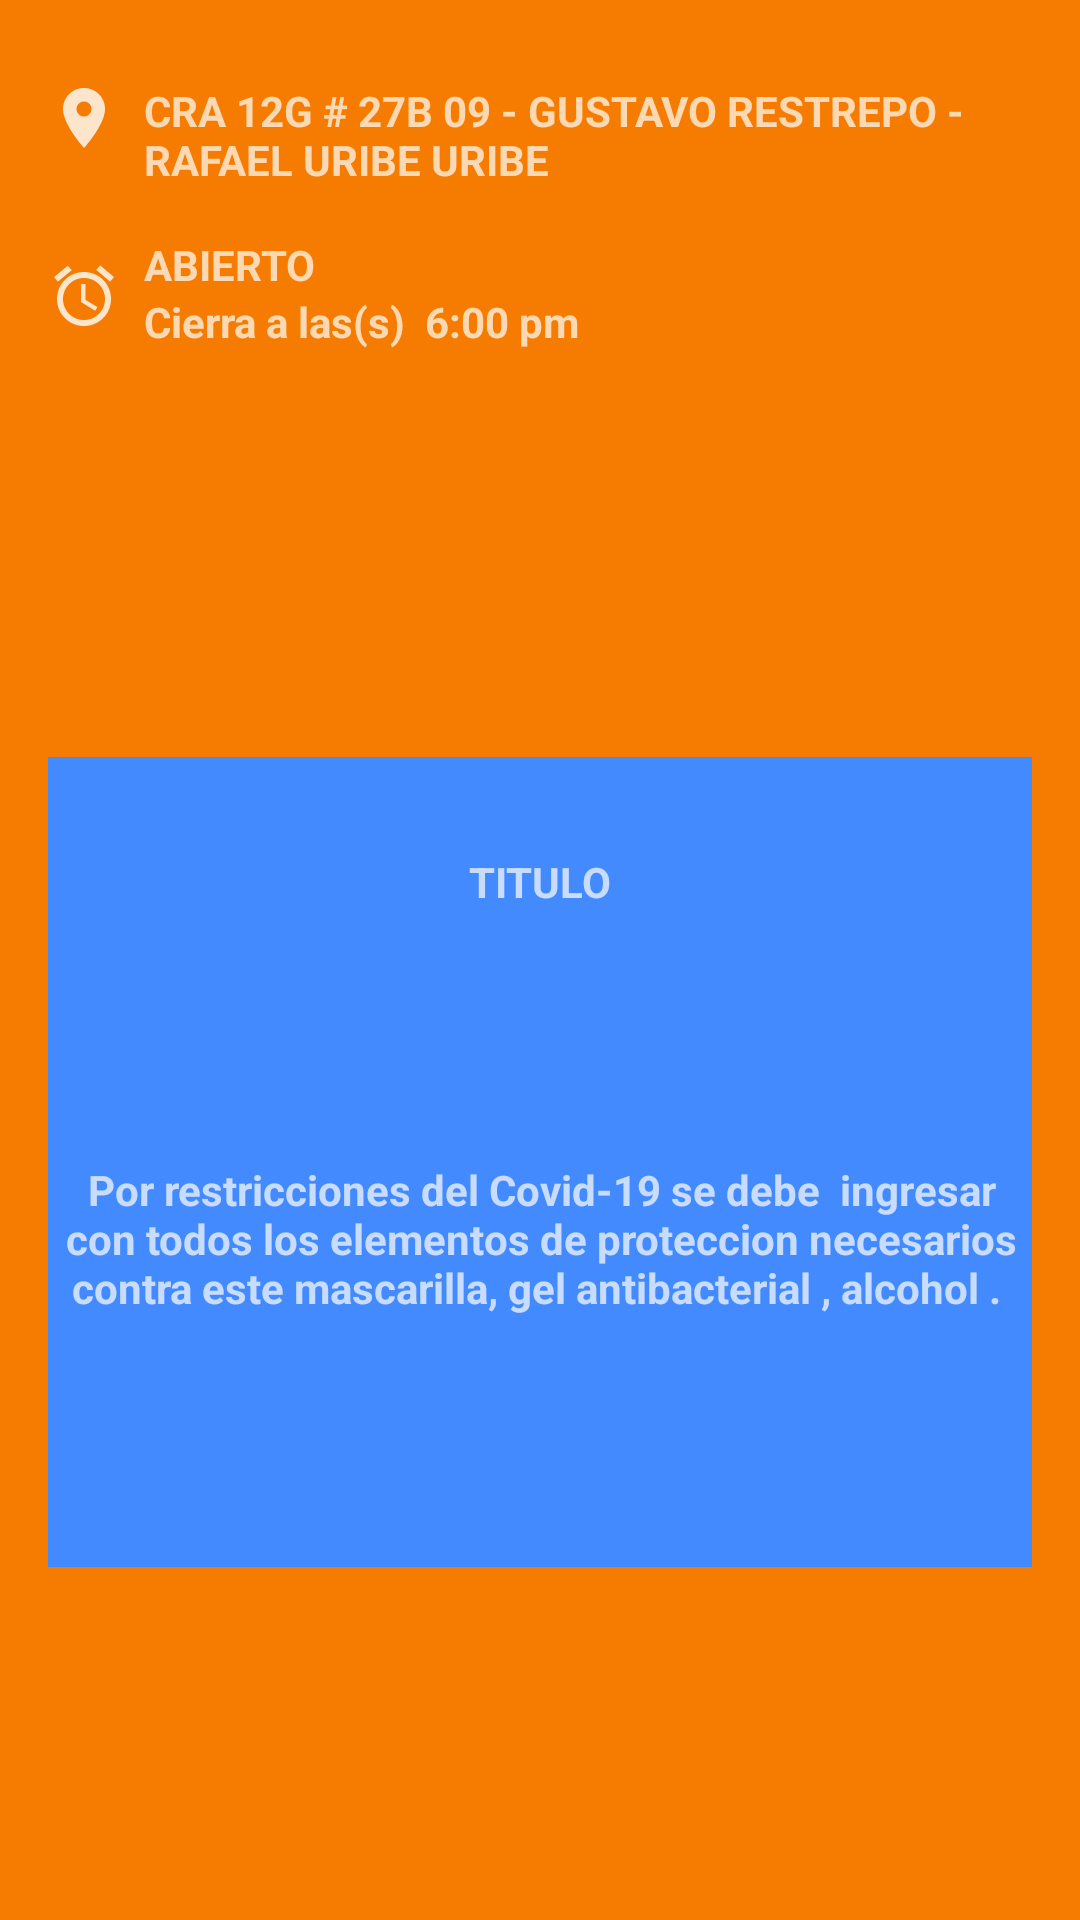

Android layout source for this screen:
<!-- AndroidManifest.xml: application theme Theme.Design.NoActionBar -->
<!-- res/layout/info_spot.xml -->
<?xml version="1.0" encoding="utf-8"?>
<androidx.constraintlayout.widget.ConstraintLayout xmlns:android="http://schemas.android.com/apk/res/android"
    xmlns:app="http://schemas.android.com/apk/res-auto"
    xmlns:tools="http://schemas.android.com/tools"
    android:layout_width="match_parent"
    android:layout_height="match_parent"
    android:background="#F57C00">


    <androidx.constraintlayout.widget.ConstraintLayout
        android:id="@+id/constraintLayout6"
        android:layout_width="match_parent"
        android:layout_height="wrap_content"
        android:layout_marginStart="16dp"
        android:layout_marginLeft="16dp"
        android:layout_marginEnd="16dp"
        android:layout_marginRight="16dp"
        app:layout_constraintEnd_toEndOf="parent"
        app:layout_constraintStart_toStartOf="parent"
        app:layout_constraintTop_toTopOf="parent">

        <ImageView
            android:id="@+id/locationIconImageView"
            android:layout_width="wrap_content"
            android:layout_height="wrap_content"
            android:layout_marginTop="16dp"
            android:background="@drawable/ic_action_maps"
            app:layout_constraintBottom_toBottomOf="parent"
            app:layout_constraintStart_toStartOf="parent"
            app:layout_constraintTop_toTopOf="parent" />

        <TextView
            android:id="@+id/addressSpotTextView"
            android:layout_width="0dp"
            android:layout_height="wrap_content"
            android:layout_marginStart="8dp"
            android:layout_marginLeft="8dp"
            android:textStyle="bold"
            app:layout_constraintBottom_toBottomOf="parent"
            app:layout_constraintEnd_toEndOf="parent"
            app:layout_constraintStart_toEndOf="@+id/locationIconImageView"
            app:layout_constraintTop_toTopOf="@+id/locationIconImageView"
            android:text="CRA 12G # 27B 09 - GUSTAVO RESTREPO - RAFAEL URIBE URIBE" />
    </androidx.constraintlayout.widget.ConstraintLayout>

    <androidx.constraintlayout.widget.ConstraintLayout
        android:id="@+id/constraintLayout7"
        android:layout_width="0dp"
        android:layout_height="wrap_content"
        android:layout_marginTop="16dp"
        app:layout_constraintEnd_toEndOf="@+id/constraintLayout6"
        app:layout_constraintHorizontal_bias="0.0"
        app:layout_constraintStart_toStartOf="@+id/constraintLayout6"
        app:layout_constraintTop_toBottomOf="@+id/constraintLayout6">

        <ImageView
            android:id="@+id/hourIconImageView"
            android:layout_width="wrap_content"
            android:layout_height="wrap_content"
            android:background="@drawable/ic_action_maps_hour_white"
            app:layout_constraintBottom_toTopOf="@+id/recyclerView"
            app:layout_constraintStart_toStartOf="parent"
            app:layout_constraintTop_toTopOf="parent" />

        <TextView
            android:id="@+id/actualStateTextView"
            android:layout_width="wrap_content"
            android:layout_height="wrap_content"
            android:layout_marginStart="8dp"
            android:layout_marginLeft="8dp"
            android:text="ABIERTO"
            android:textStyle="bold"
            app:layout_constraintStart_toEndOf="@+id/hourIconImageView"
            app:layout_constraintTop_toTopOf="parent" />

        <TextView
            android:id="@+id/textView8"
            android:layout_width="wrap_content"
            android:layout_height="wrap_content"
            android:text="Cierra a las(s)  6:00 pm"
            android:textStyle="bold"
            app:layout_constraintStart_toStartOf="@id/actualStateTextView"
            app:layout_constraintTop_toBottomOf="@id/actualStateTextView" />

        <ImageView
            android:id="@+id/moreInfoHourImageView"
            android:layout_width="50dp"
            android:layout_height="40dp"
            android:background="@drawable/ic_action_maps__info_more"
            app:layout_constraintEnd_toEndOf="parent"
            app:layout_constraintTop_toTopOf="parent" />

        <androidx.recyclerview.widget.RecyclerView
            android:id="@+id/recyclerView"
            android:layout_width="match_parent"
            android:layout_height="wrap_content"
            android:visibility="gone"
            app:layout_constraintBottom_toBottomOf="parent"
            app:layout_constraintEnd_toEndOf="parent"
            app:layout_constraintStart_toStartOf="parent"
            app:layout_constraintTop_toBottomOf="@id/moreInfoHourImageView" />
    </androidx.constraintlayout.widget.ConstraintLayout>

    <androidx.constraintlayout.widget.ConstraintLayout
        android:layout_width="0dp"
        android:layout_height="0dp"
        android:layout_marginTop="16dp"
        app:layout_constraintBottom_toBottomOf="parent"
        app:layout_constraintEnd_toEndOf="@+id/constraintLayout7"
        app:layout_constraintStart_toStartOf="@+id/constraintLayout7"
        app:layout_constraintTop_toBottomOf="@+id/constraintLayout7">

        <androidx.constraintlayout.widget.ConstraintLayout
            android:layout_width="0dp"
            android:layout_height="270dp"
            android:background="@color/colorPrimaryDark"
            app:layout_constraintBottom_toBottomOf="parent"
            app:layout_constraintEnd_toEndOf="parent"
            app:layout_constraintStart_toStartOf="parent"
            app:layout_constraintTop_toTopOf="parent">

            <TextView
                android:id="@+id/textView9"
                android:layout_width="wrap_content"
                android:layout_height="wrap_content"
                android:layout_marginTop="32dp"
                android:textStyle="bold"
                app:layout_constraintEnd_toEndOf="parent"
                app:layout_constraintStart_toStartOf="parent"
                app:layout_constraintTop_toTopOf="parent"
                android:text="TITULO" />

            <TextView
                android:id="@+id/textView10"
                android:layout_width="wrap_content"
                android:layout_height="wrap_content"
                android:layout_marginStart="16dp"
                android:layout_marginLeft="16dp"
                android:layout_marginEnd="16dp"
                android:layout_marginRight="16dp"
                android:gravity="center"
                android:textStyle="bold"
                app:layout_constraintBottom_toBottomOf="parent"
                app:layout_constraintEnd_toEndOf="@+id/textView9"
                app:layout_constraintStart_toStartOf="@+id/textView9"
                app:layout_constraintTop_toBottomOf="@+id/textView9"
                android:text="Por restricciones del Covid-19 se debe  ingresar con todos los elementos de proteccion necesarios contra este mascarilla, gel antibacterial , alcohol . " />
        </androidx.constraintlayout.widget.ConstraintLayout>
    </androidx.constraintlayout.widget.ConstraintLayout>
</androidx.constraintlayout.widget.ConstraintLayout>
<!-- resources referenced by this layout -->
<resources>
  <color name="colorPrimaryDark">#448AFF</color>
  <!-- drawable ic_action_maps (drawable-anydpi) -->
  <vector xmlns:android="http://schemas.android.com/apk/res/android"
      android:width="24dp"
      android:height="24dp"
      android:viewportWidth="24"
      android:viewportHeight="24"
      android:tint="#FFFFFF"
      android:alpha="0.8">
      <path
          android:fillColor="@android:color/white"
          android:pathData="M12,2C8.13,2 5,5.13 5,9c0,5.25 7,13 7,13s7,-7.75 7,-13c0,-3.87 -3.13,-7 -7,-7zM12,11.5c-1.38,0 -2.5,-1.12 -2.5,-2.5s1.12,-2.5 2.5,-2.5 2.5,1.12 2.5,2.5 -1.12,2.5 -2.5,2.5z" />
  </vector>
  <!-- drawable ic_action_maps_hour_white (drawable-anydpi) -->
  <vector xmlns:android="http://schemas.android.com/apk/res/android"
      android:width="24dp"
      android:height="24dp"
      android:viewportWidth="24"
      android:viewportHeight="24"
      android:tint="#FFFFFF"
      android:alpha="0.8">
      <path
          android:fillColor="@android:color/white"
          android:pathData="M22,5.7l-4.6,-3.9 -1.3,1.5 4.6,3.9L22,5.7zM7.9,3.4L6.6,1.9 2,5.7l1.3,1.5 4.6,-3.8zM12.5,8L11,8v6l4.7,2.9 0.8,-1.2 -4,-2.4L12.5,8zM12,4c-5,0 -9,4 -9,9s4,9 9,9 9,-4 9,-9 -4,-9 -9,-9zM12,20c-3.9,0 -7,-3.1 -7,-7s3.1,-7 7,-7 7,3.1 7,7 -3.1,7 -7,7z" />
  </vector>
</resources>
